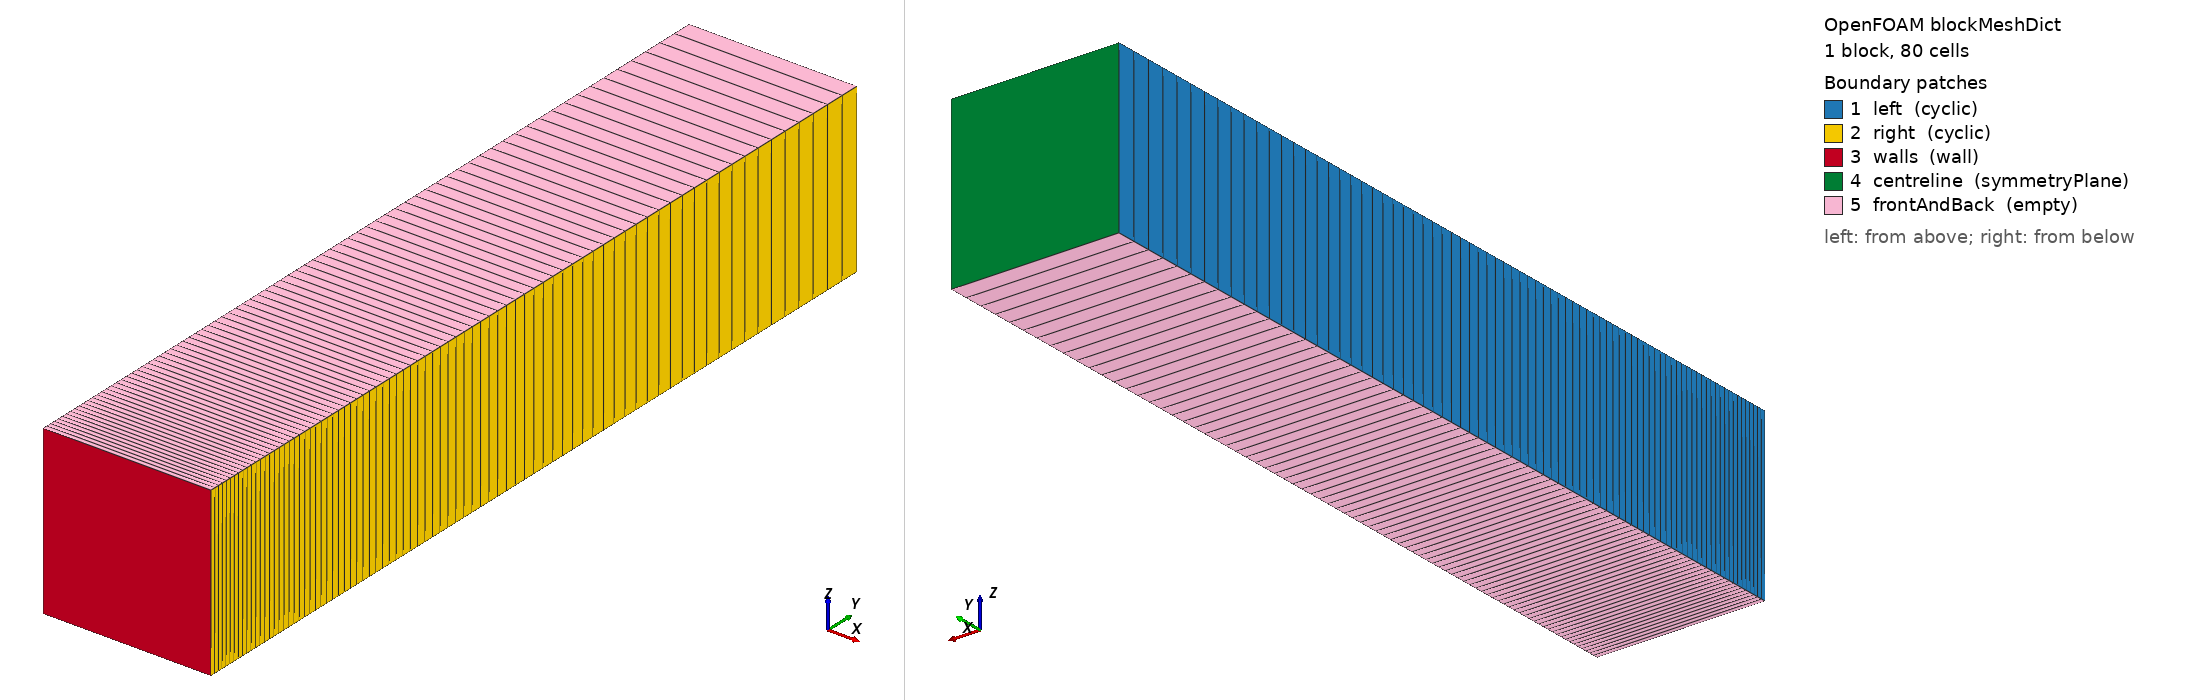

OpenFOAM case: the mesh blockMesh builds from blockMeshDict, 1 block(s), 80 cells. Boundary patches (legend numbers): 1 left (cyclic), 2 right (cyclic), 3 walls (wall), 4 centreline (symmetryPlane), 5 frontAndBack (empty). Left view from above one corner, right view from below the opposite corner. Boundary conditions: 0 field file(s) under 0/; 0 of 5 drawn patches have an entry in a shipped field file.

=== system/blockMeshDict ===
/*--------------------------------*- C++ -*----------------------------------*\
| =========                 |                                                 |
| \\      /  F ield         | OpenFOAM: The Open Source CFD Toolbox           |
|  \\    /   O peration     | Version:  v2512                                 |
|   \\  /    A nd           | Website:  www.openfoam.com                      |
|    \\/     M anipulation  |                                                 |
\*---------------------------------------------------------------------------*/
FoamFile
{
    version     2.0;
    format      ascii;
    class       dictionary;
    object      blockMeshDict;
}
// * * * * * * * * * * * * * * * * * * * * * * * * * * * * * * * * * * * * * //

scale   0.1;

vertices
(
    (-1  0 -1)
    ( 1  0 -1)
    ( 1 10 -1)
    (-1 10 -1)

    (-1  0  1)
    ( 1  0  1)
    ( 1 10  1)
    (-1 10  1)
);

blocks
(
    hex (0 1 2 3 4 5 6 7) (1 80 1) simpleGrading (1 4 1)
);

edges
(
);

boundary
(
    left
    {
        type cyclic;
        neighbourPatch right;
        faces
        (
            (0 3 7 4)
        );
    }

    right
    {
        type cyclic;
        neighbourPatch left;
        faces
        (
            (1 2 6 5)
        );
    }

    walls
    {
        type wall;
        faces
        (
            (0 1 5 4)
        );
    }

    centreline
    {
        type symmetryPlane;
        faces
        (
            (2 3 7 6)
        );
    }

    frontAndBack
    {
        type empty;
        faces
        (
            (0 1 2 3)
            (4 5 6 7)
        );
    }
);

mergePatchPairs
(
);

// ************************************************************************* //


=== system/controlDict ===
/*--------------------------------*- C++ -*----------------------------------*\
| =========                 |                                                 |
| \\      /  F ield         | OpenFOAM: The Open Source CFD Toolbox           |
|  \\    /   O peration     | Version:  2512                                  |
|   \\  /    A nd           | Website:  www.openfoam.com                      |
|    \\/     M anipulation  |                                                 |
\*---------------------------------------------------------------------------*/
// * * * * * * * * * * * * * * * * * * * * * * * * * * * * * * * * * * * * * //
FoamFile
{
    version         2;
    format          ascii;
    class           dictionary;
    object          controlDict;
}

application     pimpleFoam;

startFrom       startTime;

startTime       0;

stopAt          endTime;

endTime         2;

deltaT          0.0025;

writeControl    runTime;

writeInterval   1;

purgeWrite      0;

writeFormat     ascii;

writePrecision  8;

writeCompression off;

timeFormat      general;

timePrecision   6;

runTimeModifiable true;

functions
{
#includeFunc solverInfo
#includeFunc singleGraph
#includeFunc probes
}


// ************************************************************************* //
